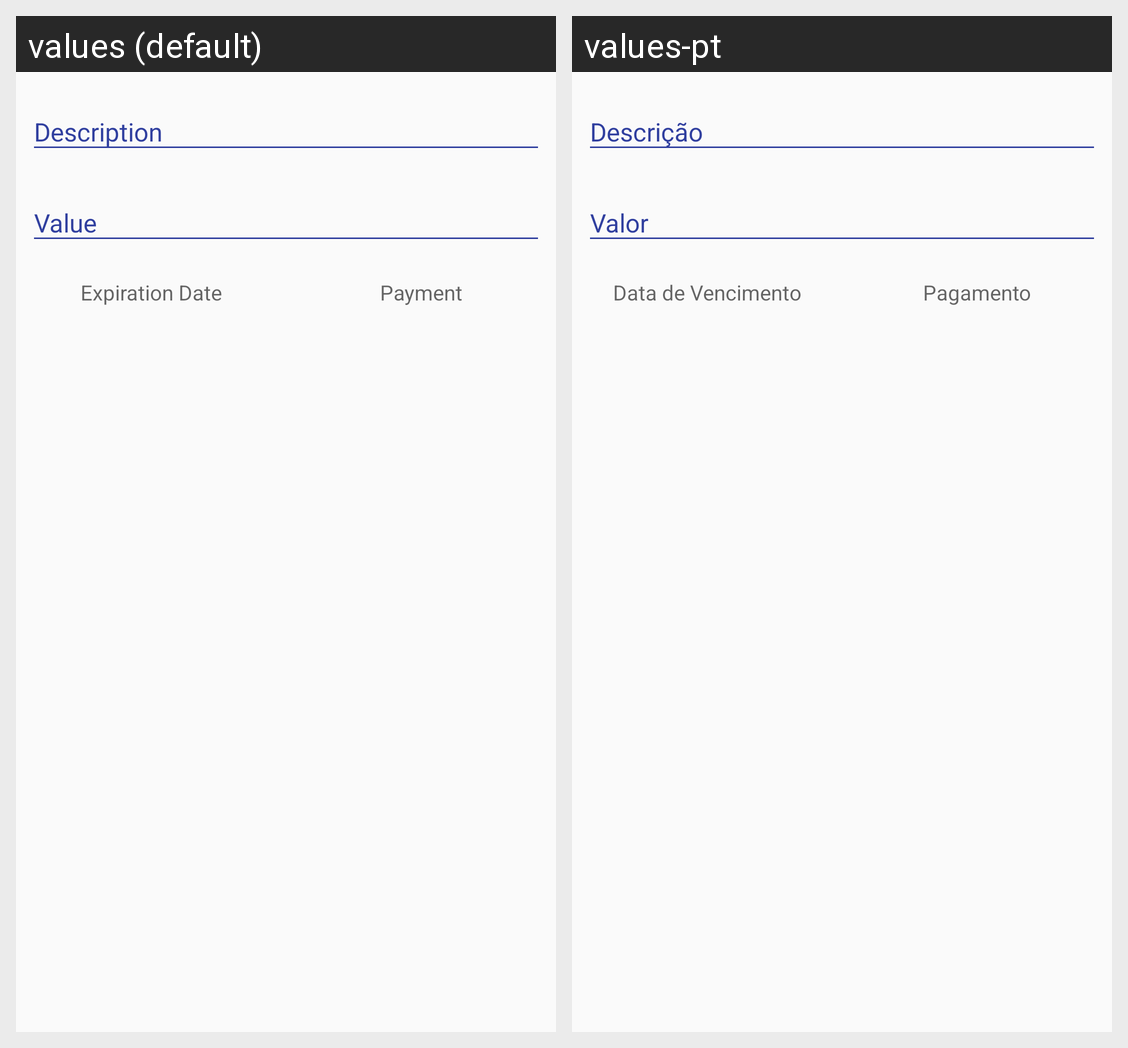

Strings drawn on this Android screen and how each of the app's shown locales translates them:
Android screen res/layout/fragment_add_bill_layout.xml rendered under 2 locales, left to right: values (default), values-pt. Device: Nexus 5 (rendered at 1080×1920; each locale shown at half size, 540×960, under a caption strip naming it); theme AppTheme.
Strings drawn on this screen, with the default value and each locale's value (text and hints the layout hard-codes, and strings that could not be matched under every locale, appear in the picture but are not listed):

bill_description
  values: Description
  values-pt: Descrição

bill_value
  values: Value
  values-pt: Valor

bill_expiration_date
  values: Expiration Date
  values-pt: Data de Vencimento

bill_payment_date
  values: Payment
  values-pt: Pagamento
